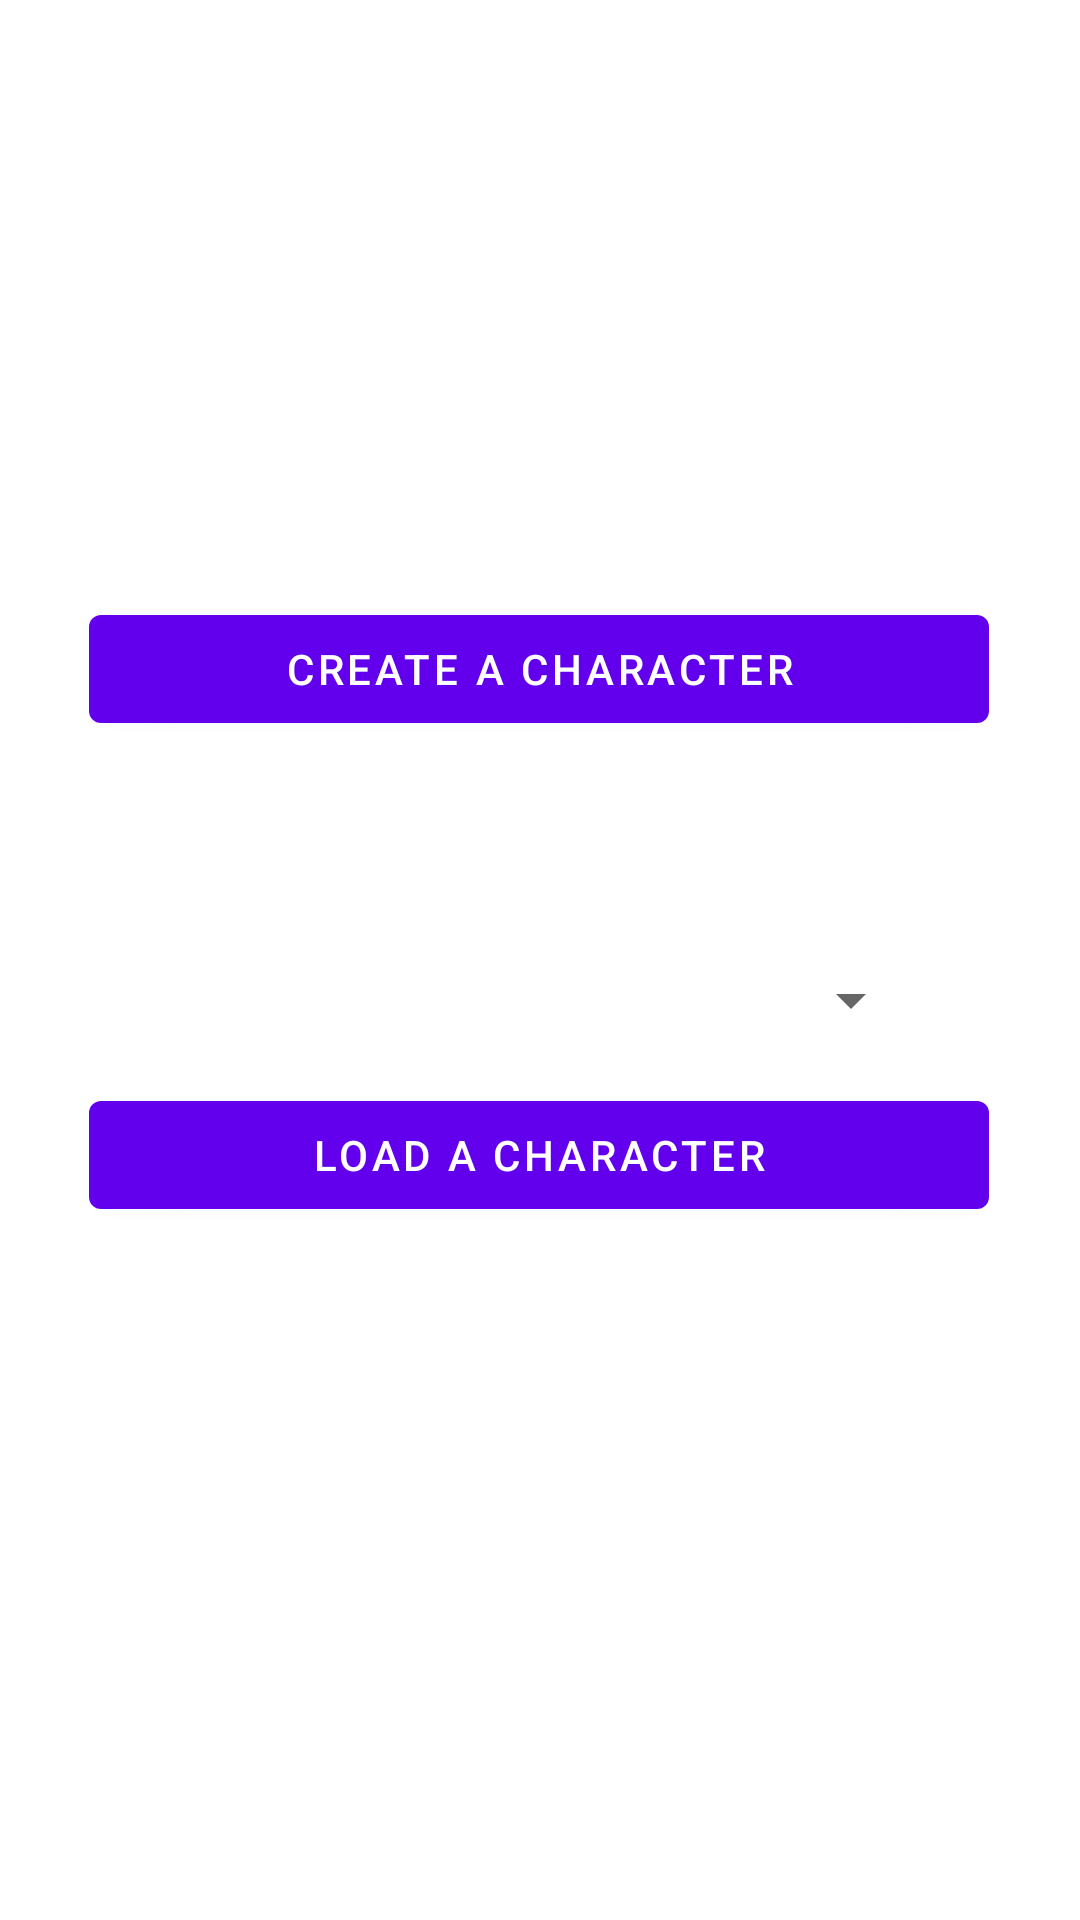

Reconstruct the res/layout file that produces this screen, plus the resources it refers to.
<!-- AndroidManifest.xml: application theme Theme.CharacterSheet -->
<!-- res/layout/landing_fragment.xml -->
<?xml version="1.0" encoding="utf-8"?>
<androidx.constraintlayout.widget.ConstraintLayout xmlns:android="http://schemas.android.com/apk/res/android"
    xmlns:app="http://schemas.android.com/apk/res-auto"
    xmlns:tools="http://schemas.android.com/tools"
    android:layout_width="match_parent"
    android:layout_height="match_parent"
    tools:context=".fragments.LandingFragment">

    <Button
        android:id="@+id/button_create"
        android:layout_width="300dp"
        android:layout_height="wrap_content"
        android:text="@string/create_character"
        app:layout_constraintBottom_toBottomOf="parent"
        app:layout_constraintEnd_toEndOf="parent"
        app:layout_constraintHorizontal_bias="0.495"
        app:layout_constraintStart_toStartOf="parent"
        app:layout_constraintTop_toTopOf="parent"
        app:layout_constraintVertical_bias="0.336" />

    <Spinner
        android:id="@+id/spinner_load_character"
        android:layout_width="256dp"
        android:layout_height="wrap_content"
        android:spinnerMode="dropdown"
        android:textAlignment="center"
        app:layout_constraintBottom_toTopOf="@+id/button_load"
        app:layout_constraintEnd_toEndOf="@+id/button_load"
        app:layout_constraintStart_toStartOf="@+id/button_load"
        app:layout_constraintTop_toBottomOf="@+id/button_create"
        app:layout_constraintVertical_bias="0.825" />

    <Button
        android:id="@+id/button_load"
        android:layout_width="300dp"
        android:layout_height="wrap_content"
        android:text="@string/load_character"
        app:layout_constraintBottom_toBottomOf="parent"
        app:layout_constraintEnd_toEndOf="@+id/button_create"
        app:layout_constraintHorizontal_bias="0.0"
        app:layout_constraintStart_toStartOf="@+id/button_create"
        app:layout_constraintTop_toBottomOf="@+id/button_create"
        app:layout_constraintVertical_bias="0.33" />
</androidx.constraintlayout.widget.ConstraintLayout>
<!-- resources referenced by this layout -->
<resources>
  <string name="create_character">Create a Character</string>
  <string name="load_character">Load a Character</string>
  <style name="Theme.CharacterSheet" parent="Theme.MaterialComponents.DayNight.DarkActionBar">
          
          <item name="colorPrimary">@color/purple_500</item>
          <item name="colorPrimaryVariant">@color/purple_700</item>
          <item name="colorOnPrimary">@color/white</item>
          
          <item name="colorSecondary">@color/teal_200</item>
          <item name="colorSecondaryVariant">@color/teal_700</item>
          <item name="colorOnSecondary">@color/black</item>
          
          <item name="android:statusBarColor" tools:targetApi="l">?attr/colorPrimaryVariant</item>
          
      </style>
  <!-- not gathered from this repository: default colours our renderer supplied (Android Studio template values) -->
  <color name="purple_500">#FF6200EE</color>
  <color name="purple_700">#FF3700B3</color>
  <color name="teal_200">#FF03DAC5</color>
  <color name="teal_700">#FF018786</color>
  <color name="black">#FF000000</color>
  <color name="white">#FFFFFFFF</color>
</resources>
